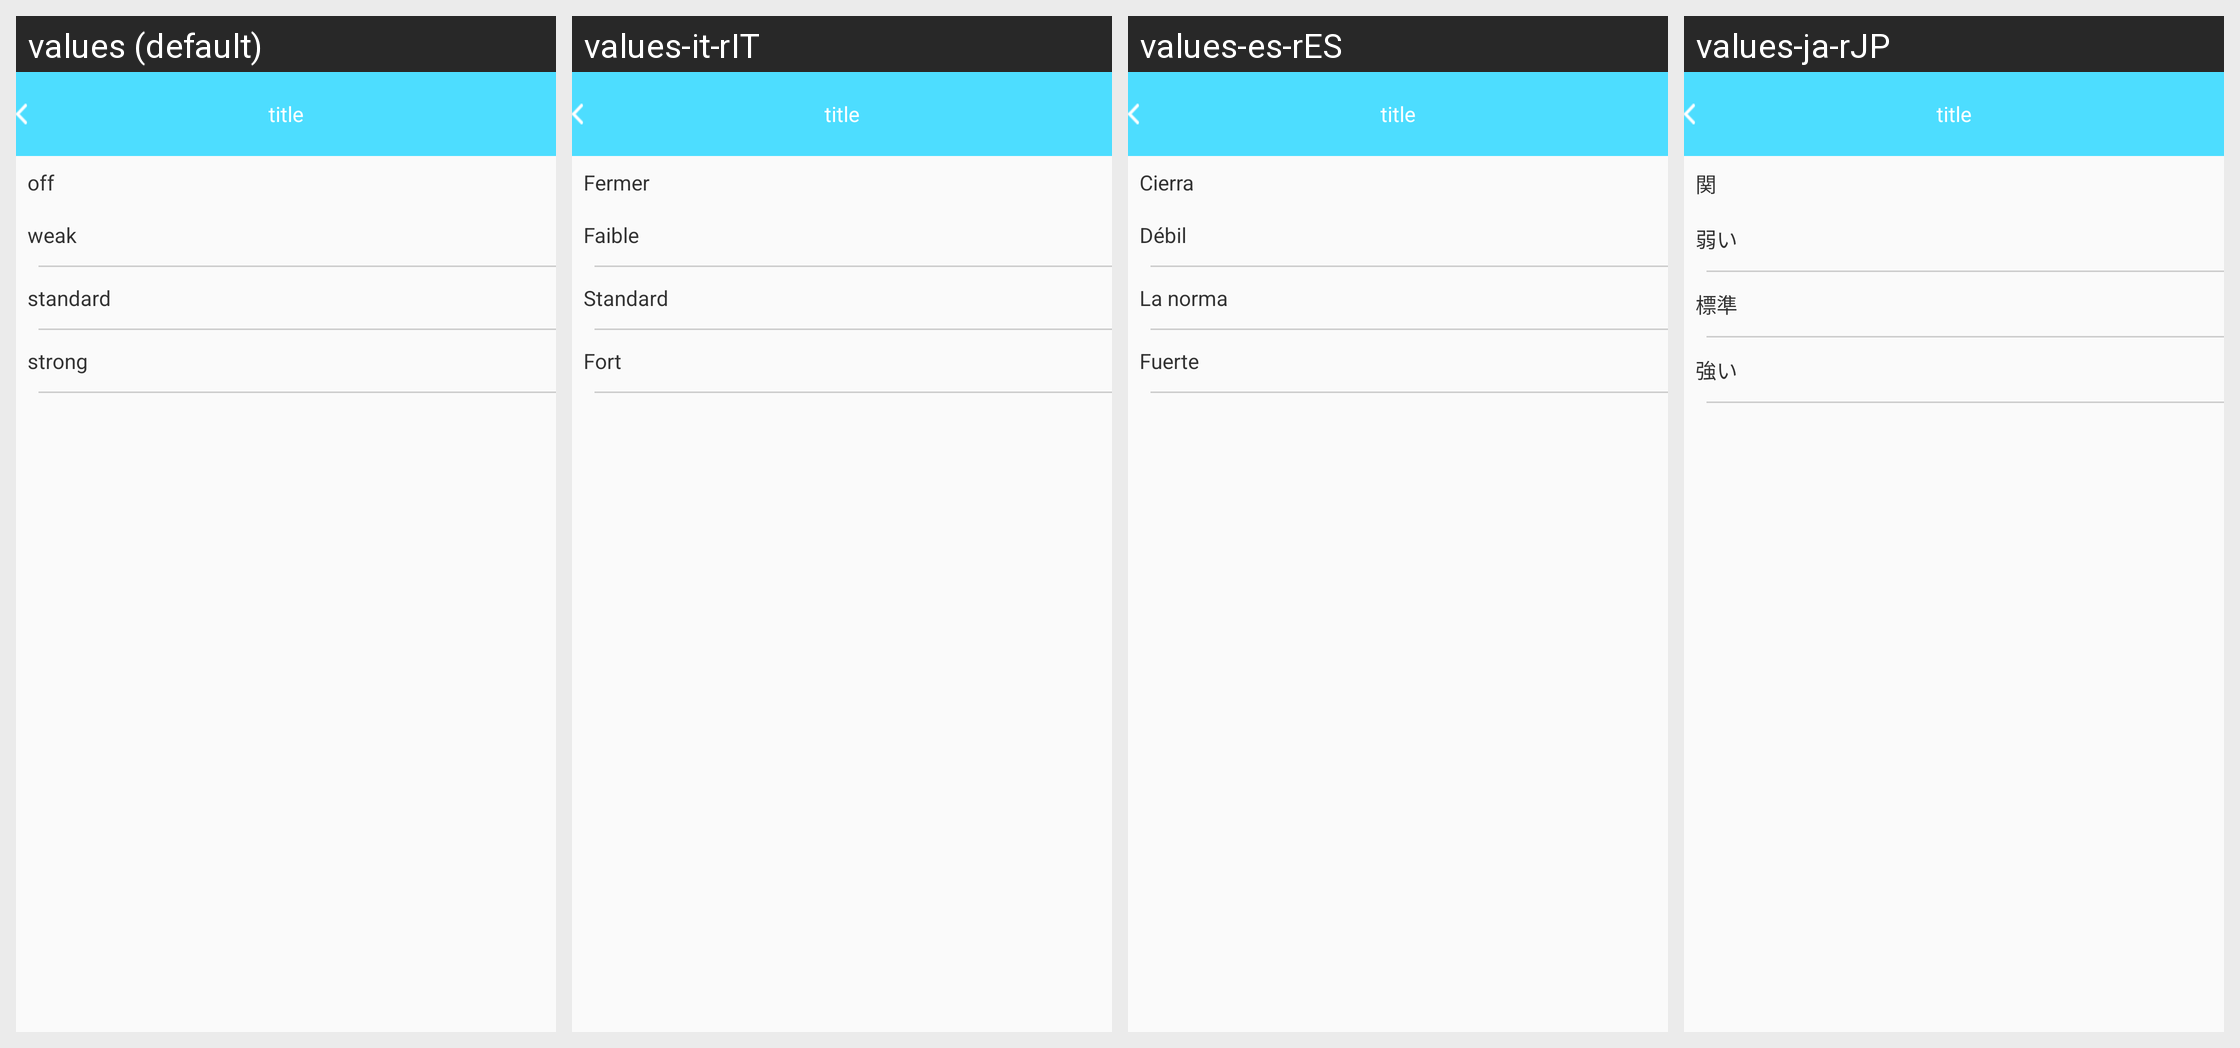

Here is an Android app screen in its default locale and in the app's own translations. Write out the translated-string differences for the strings that appear on this screen.
Android screen res/layout/b18i_shock_layout.xml rendered under 4 locales, left to right: values (default), values-it-rIT, values-es-rES, values-ja-rJP. Device: Nexus 5 (rendered at 1080×1920; each locale shown at half size, 540×960, under a caption strip naming it); theme AppTheme.
Other locales in the repository, not shown: values-de-rDE, values-en, values-fr-rBE, values-fr-rCA, values-fr-rFR, values-it-rCH, values-ko-rKR, values-pt-rBR, values-ru-rRU, values-vi-rVN, values-zh, values-zh-rCN, values-zh-rHK, values-zh-rTW.
Strings drawn on this screen, with the default value and each locale's value (text and hints the layout hard-codes, and strings that could not be matched under every locale, appear in the picture but are not listed):

close_str
  values: off
  values-it-rIT: Fermer
  values-es-rES: Cierra
  values-ja-rJP: 関

weak_str
  values: weak
  values-it-rIT: Faible
  values-es-rES: Débil
  values-ja-rJP: 弱い

standard_str
  values: standard
  values-it-rIT: Standard
  values-es-rES: La norma
  values-ja-rJP: 標準

strong_str
  values: strong
  values-it-rIT: Fort
  values-es-rES: Fuerte
  values-ja-rJP: 強い
